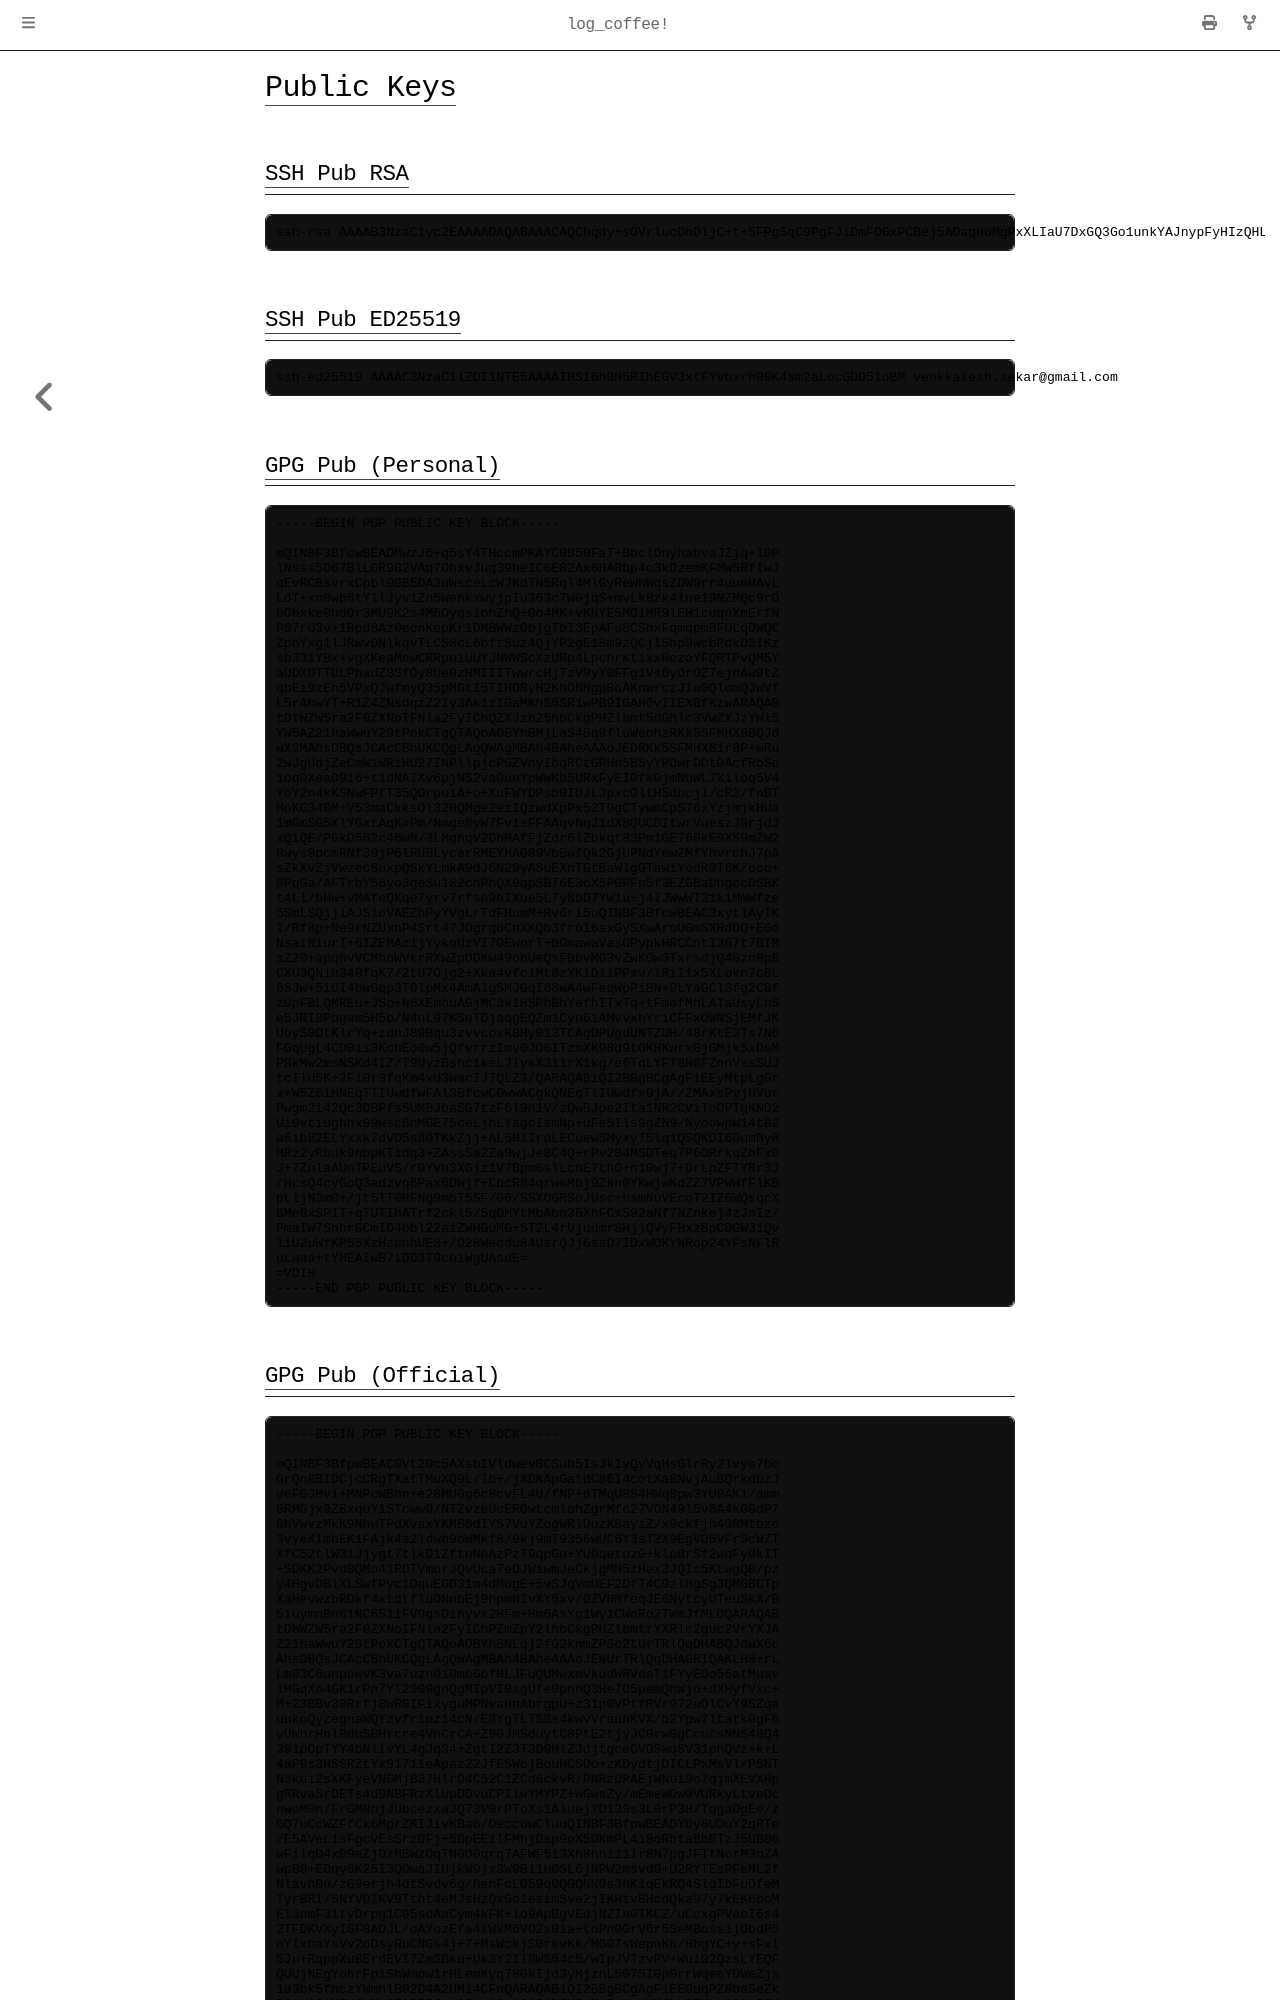

repository: Spockuto/blog · page: keys.html · generator: mdbook

# Public Keys

## SSH Pub RSA

```
ssh-rsa AAAAB3NzaC1yc2EAAAADAQABAAACAQChqdy+sOVrlucDhDljC+t+5FPgSqC9PgFJiDmFOGxPCBej5ADaqnoMgPxXLIaU7DxGQ3Go1unkYAJnypFyHIzQHL04uELjkOYJEB0qAfpYj0EZiSVHI2grPu+3F8v4gt/U/K0l8xz2tvIY13N2b5VhAso53GzfICkF+5pauf7YBRVX/nrs7LJxV/bUmjQOGbmrIxZDwJet070mSuRU3ajMFaahwmTsBotF2d+fL8xpIJnEOikwPu8OZnN4ClUJIThZ/17FxRfEmbeSg6NyGKabCigRi1/EwoscTlhlp1EOaTGjo2vwE9/DvJNEhQWAr2QtbIRqzMj0TIiEc12bqK3bYFxQC/gbceo9B+s6eT9dj1PQedKFUmj78LTrUoINE1vhxuM00EwBYocc4tLqQroLS/VfZvPddMQ0wFrB5/fY54Ji51SVpqneEXWC0cwrXtjdnC9XJm1ArsTbcAgCTh5kOJmK6+8AZRgFm09Cgd6YxAO0p1r90rsFVp5rcUgHtGDHz1EoP8RVycs2COxoYdZYVC7LOfnxdcovrvTSDrFRvQmr9VkcdA4BaJB53A7fEUw7SG6cqVy6Pd4EdvIXek91gA83HEjSnK+TgoRYiblL9Lq8ZHXjNwNK7PqXTaESIOjzuZN/ECut0HDZmMFVZKeiF3G31r/cb+JKf4g1ta6uxQ== venkythesupersaiyan@gmail.com
```

## SSH Pub ED25519

```
ssh-ed25519 AAAAC3NzaC1lZDI1NTE5AAAAIHS16h0N5RIhEGV3xtFYvbxrh09K4sm2aLocGDD51oBM venkkatesh.sekar@gmail.com
```

## GPG Pub (Personal)

```
-----BEGIN PGP PUBLIC KEY BLOCK-----

mQINBF3BfcwBEADMwzJ6+q5sY4THccmPKAYC0B50FaT+BbclOnyhabvaJZjq+l0P
lNsss5O67BlLGR9B2VAq7OhxvJuq39heIC6E82Ax6HARbp4c3kDzemKFMW5RfIwJ
qEvRCBsvrxCpbl09B5DA3uWsceLcWJKdTH5Rql4MlGyReWhWqsZDW9rr4uumHAvL
LdT+xo8wb6tYllJyv1Zn5WehkxwyjpIu363c7W0jqS+mvLk8zk4lne19NZMQc9rD
hOhxke0hdOr3MU9K2s4M6OyqsiohZhQ+0o4MK+vKNYESMOiMR9lEH1cuqnXmErfN
P67rU3v+1Bpd8Az0eonKepKr1DMBWWzObjgTbI3EpAFu8CShxFqmqpmBFULqDWQC
ZphYxg1lJRwvDNlkqvTLCS8cL6bftSuz4QjYP2gE1Bm9zQCjIShp9wcbPdkD3IKz
sb331YBx+vgXKeaMnwCRRpniUUYJNWWScXzURp4LpchrKtixxRczoYFQRTPvQM5Y
aUDXOTTULPhadZ8SfOy8Ue0zHMIIITwwrcHjTzV9yY0FFg1Vs6yOrOZ7ejnAw9tZ
qbEi9zEn5VPxQJwfmyQ35pMGtI5TIHDRyH2KhONNgpBoAKnwrczJIu0QlomQJwVf
L5rAhwYT+R1Z4ZNsdqzZ2Iy3Ak1zIGaMKhS6SR1wPB9IGAH6vIIEXBfKzwARAQAB
tDtWZW5ra2F0ZXNoIFNla2FyIChQZXJzb25hbCkgPHZlbmt5dGhlc3VwZXJzYWl5
YW5AZ21haWwuY29tPokCTgQTAQoAOBYhBMjLaS4Bq8fluWeohzRKk5SFMHX8BQJd
wX3MAhsDBQsJCAcCBhUKCQgLAgQWAgMBAh4BAheAAAoJEDRKk5SFMHX81r8P+wRu
2wJgUdjZeCmW1WRiHU27INPllpjcPGZVnyIbqRCtGPHn5BSyYPOwrDOt0AcfRbSo
1oq0XeaO9i6+t1dNAIXv6pjNS2va0unYpWWKb5URxFyEI0fk0jmNbWL7Xiloq5V4
YoY2n4kKSNwFPfT35QOrpuiA+o+XuFWYDPsb0IUJLJpxcOltH5dbcjI/cR3/fnBT
MoKG340M+V53maCkksOl32HQMge2ezIQzwdXpPx52T9gCTywmCpS76xYzjmjkHUa
1mGmSG5XlYGxtAqKxPm/Nmge8yW7Fv1sFFAAqvhqJ1dX8QUCDItwrVueszJ8rjdJ
xQiQE/PGkD562c46wN/3LMghqV2DhMAfFjZdr6lZbkqt83Pm1GE760kE9XS9mZW2
8wys9pcmRNf39jP6lRUBLycarRMEYHAG89VbBwfQk2GjUPNdYewZMfYhvrchJ7pA
sZkXvZjVwzecSuxpQSkYLmkA9dJ6N29yASuEXnTGtBaWlgGTawiYodR0T6K/oco+
9PqGa/AFTrbY58yo3geSu182chPhQX9qpSB76E3cX5PGPFn5f3EZGBaDhgccDSBK
t4Ll/bHw+vMAfeQKqe7yrv7rfsh9hIXue5L7y8bD7YW1u+j4IJWwWT31kiMmWfze
5SmLSQjjiAJSioVAEZhPyYVgLrTdFHumM+Rv6ri5uQINBF3BfcwBEAC3xytlAyTK
I/Rf8p+Ne9rNZUxnP4Srt47JOgrq6CnXKQb3fro16axGySXwAroUGmSXRdOO+E6d
NsaiNiurI+6IZEMAz1jYykoUzVI7OEworT+bOmawaVasOPypkHRCCntI367t7BIM
sZ20+apqhvVCMhoWVkrRXwZpODKw49obUeQsFBbvMG3vZwKOw3TxrsdjQ48zn8pB
CXU3QNih340fqK7/2tU7Ojg2+Xka4vfciMt8zYK1DiiPPxv/lRiI1x5XLokn7oBL
6SJw+5iUI4bwGqp3T0lpMx4AmAlgSMJGqI68wA4wFeqWpPi8N+0LYaGCl3fg2C8f
zUpFBLQMREu+JSo+N6XEmhuAGjMC3k1HSPbBhYefhITxTq+tFmofMhLATaUsyLhS
e5JRI8Pbgam5H5b/N4nL97KSnTDjaqgEQZm1Cyn6iAMvvxhYriCFFxOWNSjEMfJK
UoyS8OtKlrYq+zdnJ89Bqu3zvvcoxK8Hy013TCAgDPUgdUNTZUH/48rKtE3Ts7N6
FGqUgL4CD0ii3KchEo0w5jQfvrrzImy0JO6ITzmXK98d9tGKHKwrxGjGMjk5xDsM
PBkMw2msNSKd4IZ/T9UyzBshcikeLJlykX3iirX1kg/e6TqLYFT8H8FZnnVssSUJ
tcIlu5K+2Fi0r3fqKm4xU3wacIJ7QLZ3/QARAQABiQI2BBgBCgAgFiEEyMtpLgGr
x+W5Z6iHNEqTlIUwdfwFAl3BfcwCGwwACgkQNEqTlIUwdfx0jA//ZMAxsPyjHVur
Pwgm2i42Qc3OBPfsSUMBJbaSG7tzF6l9h1V/zQwBJpe2Ita1NR2CViToOPTgKND2
Ui0vtiughhx99wscBnMGE75ceLjhLYagoIsmNp+uFeSIls9gZN9/NyoowpW14t82
a6ib82ELYxxk7dVO5s80TKkZjj+AL5HlIrdLECuewSMyxyT5lq1QSQKDI60umByR
MRz2yRbuk9nbpKTidq3+ZAssSa2Za9wjJe8C4Q+rPv2B4MSDTeq7P6ORrkqZhFx0
J+7ZnlaAUnTPEuVS/r0YVh3XGjz1V7Bpm6slLcnE7thO+n10wj7+DrLpZFTYRr3J
rHcsQ4cyGoQ3adzvq6Pax6DWjf+CbcR84qrwkMbj9Zkn0YKwjwKdZZ7VPWHfFlKB
pLljN3mO+/jt5lT0HFNg9mbT5SF/06/SSXOGRSoJUsc+hsmNuVEcoT2IZ6WQsqcX
8Me8xSP1T+qTUTIhATrf2ckl5/SqDMYtMbAbn3BXhFCxS92aNf7NZnkej4zJnIz/
PmaIw7SnhrGCmIO4bbl22aiZWHGuMG+ST2L4rUjudmrSHjjQVyFHxzBpCDGW3iQv
liU2uWfKP55XzHzunhUE8+/O28Wecdu84UsrQJj6ssD7IDxWOKYNRop24YFsNFlR
uLwaa+tYHEAIwB7iDD3T9chiWgUAsdE=
=VDIH
-----END PGP PUBLIC KEY BLOCK-----
```
